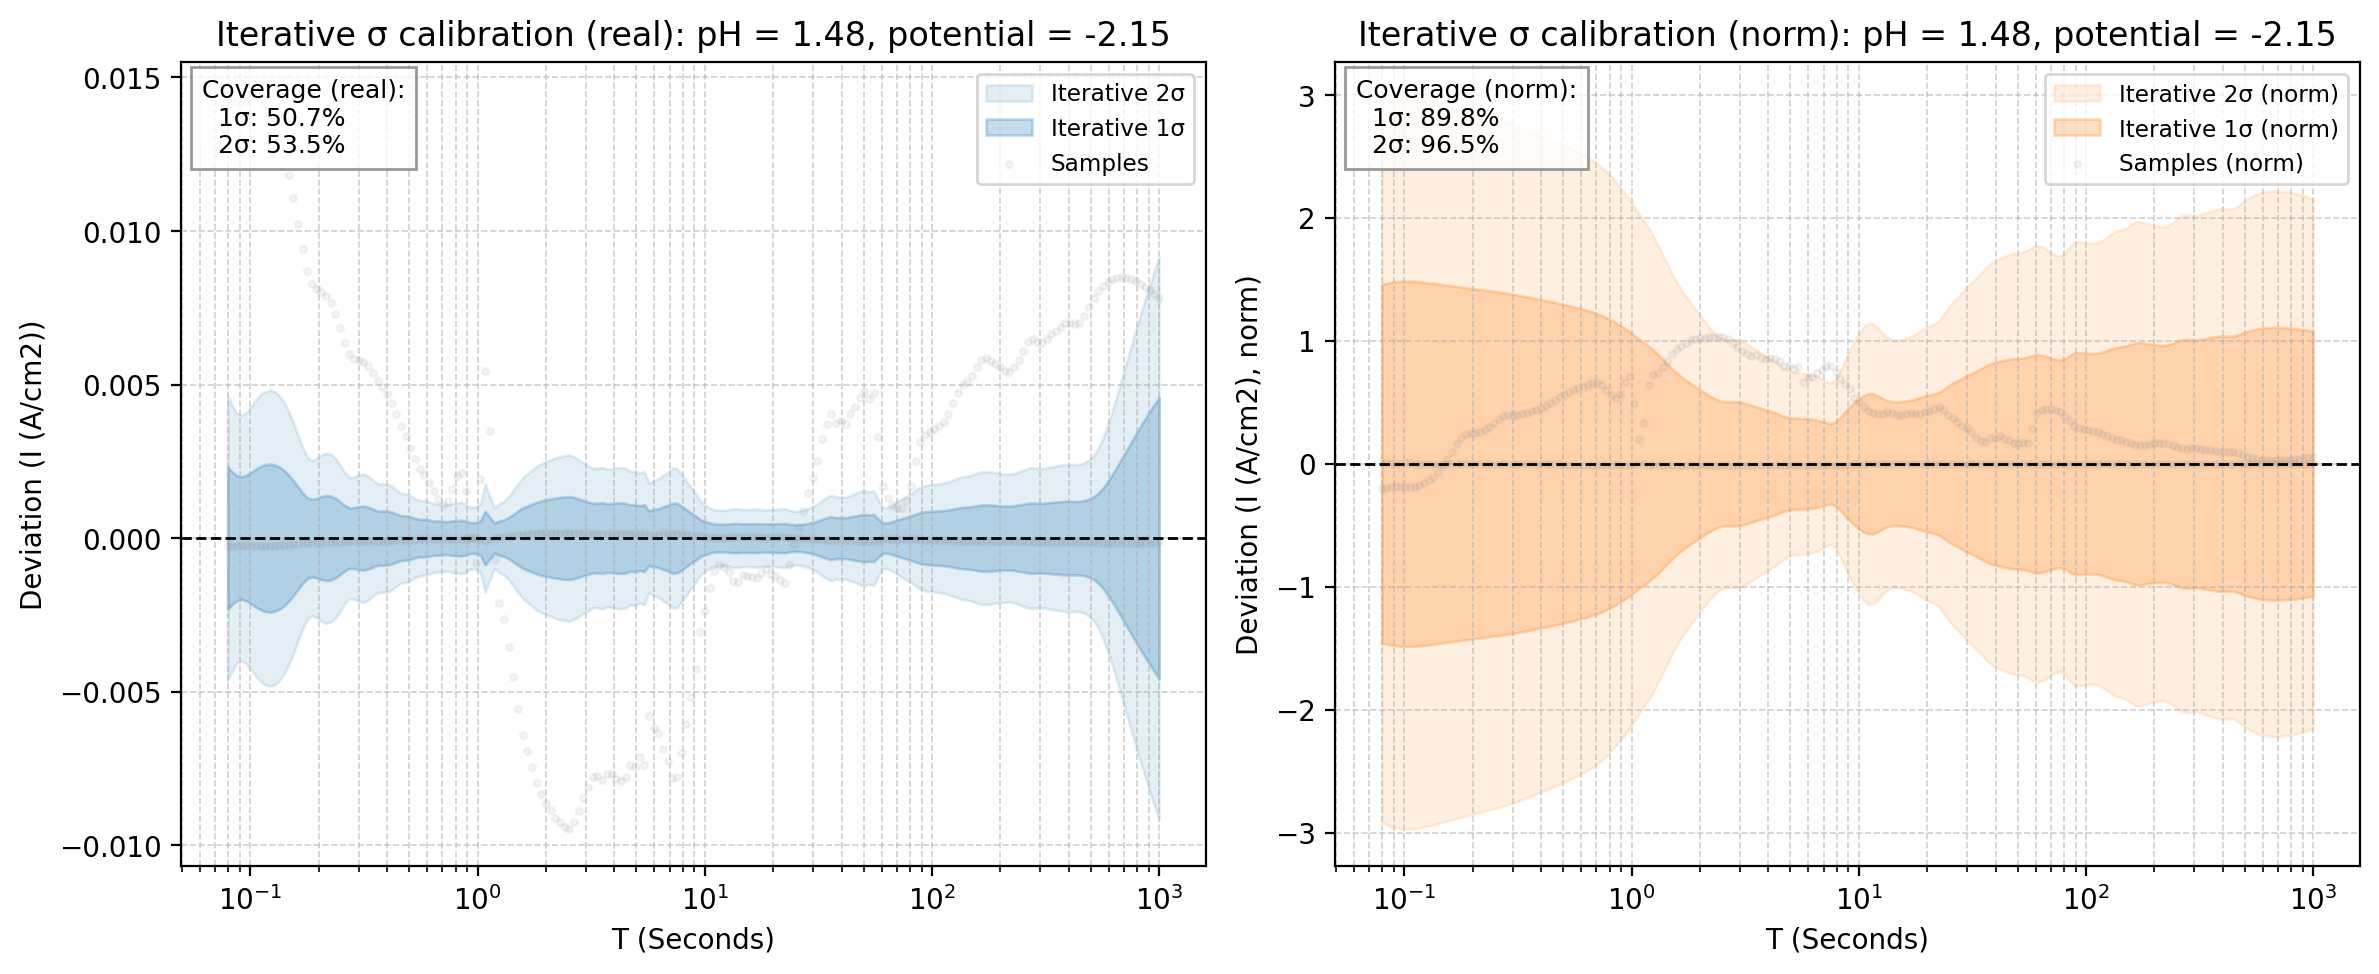

Source data for this figure (header and first rows):
x_real, mean_real, std_real, 1sig_upper_real, 1sig_lower_real, 2sig_upper_real, 2sig_lower_real, sample_0_real, sample_1_real, mean_norm, std_norm, 1sig_upper_norm, 1sig_lower_norm, 2sig_upper_norm, 2sig_lower_norm, sample_0_norm, sample_1_norm
0.07943, -0.03035, 0.002323, -0.02803, -0.03267, -0.02571, -0.035, -0.01606, -0.03061, 1.428, 1.458, 2.885, -0.03035, 4.343, -1.488, 1.223, 1.43
0.08329, -0.03055, 0.002151, -0.02839, -0.0327, -0.02624, -0.03485, -0.01628, -0.0308, 1.437, 1.467, 2.904, -0.03055, 4.371, -1.498, 1.241, 1.439
0.08734, -0.0307, 0.002033, -0.02867, -0.03274, -0.02664, -0.03477, -0.01648, -0.03096, 1.444, 1.475, 2.919, -0.03071, 4.394, -1.506, 1.256, 1.446
0.09158, -0.03082, 0.001999, -0.02882, -0.03282, -0.02682, -0.03482, -0.01661, -0.03108, 1.45, 1.48, 2.93, -0.03082, 4.41, -1.511, 1.265, 1.452
0.09603, -0.03089, 0.002048, -0.02884, -0.03294, -0.02679, -0.03498, -0.01664, -0.03115, 1.453, 1.484, 2.936, -0.03089, 4.42, -1.515, 1.267, 1.455
0.1007, -0.03092, 0.002144, -0.02877, -0.03306, -0.02663, -0.0352, -0.01662, -0.03118, 1.454, 1.485, 2.939, -0.03092, 4.424, -1.516, 1.266, 1.456
0.1056, -0.03091, 0.002247, -0.02866, -0.03316, -0.02642, -0.03541, -0.0166, -0.03117, 1.454, 1.485, 2.939, -0.03091, 4.424, -1.516, 1.265, 1.456
0.1107, -0.03088, 0.002334, -0.02855, -0.03321, -0.02621, -0.03555, -0.01663, -0.03114, 1.452, 1.483, 2.936, -0.03088, 4.419, -1.514, 1.267, 1.454
0.1161, -0.03082, 0.002391, -0.02843, -0.03321, -0.02604, -0.0356, -0.01672, -0.03108, 1.45, 1.481, 2.93, -0.03082, 4.411, -1.511, 1.274, 1.452
0.1217, -0.03075, 0.002409, -0.02834, -0.03316, -0.02593, -0.03557, -0.01688, -0.031, 1.446, 1.477, 2.923, -0.03075, 4.4, -1.508, 1.286, 1.448
0.1277, -0.03066, 0.002387, -0.02827, -0.03305, -0.02589, -0.03543, -0.01714, -0.0309, 1.442, 1.473, 2.915, -0.03066, 4.388, -1.503, 1.306, 1.444
0.1339, -0.03056, 0.00232, -0.02824, -0.03288, -0.02592, -0.0352, -0.0175, -0.0308, 1.437, 1.468, 2.905, -0.03056, 4.373, -1.499, 1.333, 1.439
0.1404, -0.03046, 0.002211, -0.02824, -0.03267, -0.02603, -0.03488, -0.01796, -0.03068, 1.432, 1.463, 2.895, -0.03046, 4.358, -1.493, 1.368, 1.433
0.1472, -0.03035, 0.002062, -0.02828, -0.03241, -0.02622, -0.03447, -0.01852, -0.03056, 1.427, 1.458, 2.885, -0.03035, 4.342, -1.488, 1.411, 1.427
0.1543, -0.03023, 0.00188, -0.02835, -0.03211, -0.02647, -0.03399, -0.01918, -0.03043, 1.422, 1.452, 2.874, -0.03024, 4.327, -1.482, 1.461, 1.422
0.1618, -0.03012, 0.001677, -0.02845, -0.0318, -0.02677, -0.03348, -0.01989, -0.03031, 1.417, 1.447, 2.864, -0.03012, 4.311, -1.477, 1.516, 1.416
0.1697, -0.03001, 0.001476, -0.02854, -0.03149, -0.02706, -0.03296, -0.0206, -0.03018, 1.412, 1.442, 2.853, -0.03001, 4.295, -1.472, 1.57, 1.41
0.1779, -0.0299, 0.001319, -0.02859, -0.03122, -0.02727, -0.03254, -0.0212, -0.03006, 1.407, 1.436, 2.843, -0.02991, 4.279, -1.466, 1.615, 1.404
0.1866, -0.0298, 0.001262, -0.02853, -0.03106, -0.02727, -0.03232, -0.02152, -0.02995, 1.401, 1.431, 2.833, -0.0298, 4.264, -1.461, 1.64, 1.399
0.1956, -0.02969, 0.001297, -0.02839, -0.03099, -0.02709, -0.03228, -0.02158, -0.02984, 1.396, 1.426, 2.822, -0.02969, 4.249, -1.456, 1.645, 1.394
0.2051, -0.02958, 0.001353, -0.02823, -0.03094, -0.02688, -0.03229, -0.02157, -0.02973, 1.391, 1.421, 2.813, -0.02959, 4.234, -1.451, 1.644, 1.389
0.2151, -0.02948, 0.001383, -0.0281, -0.03087, -0.02672, -0.03225, -0.02161, -0.02963, 1.387, 1.416, 2.803, -0.02948, 4.219, -1.446, 1.646, 1.384
0.2256, -0.02939, 0.001367, -0.02802, -0.03075, -0.02665, -0.03212, -0.02174, -0.02952, 1.382, 1.412, 2.794, -0.02939, 4.205, -1.441, 1.656, 1.379
0.2365, -0.02929, 0.0013, -0.02799, -0.03059, -0.02669, -0.03189, -0.022, -0.02942, 1.378, 1.407, 2.784, -0.02929, 4.191, -1.436, 1.676, 1.374
0.248, -0.02919, 0.001191, -0.028, -0.03038, -0.02681, -0.03157, -0.02235, -0.02932, 1.373, 1.402, 2.775, -0.02919, 4.177, -1.431, 1.703, 1.369
0.2601, -0.02909, 0.001068, -0.02802, -0.03016, -0.02695, -0.03123, -0.02273, -0.0292, 1.368, 1.397, 2.765, -0.02909, 4.163, -1.426, 1.732, 1.364
0.2727, -0.02898, 0.0009867, -0.02799, -0.02996, -0.027, -0.03095, -0.02299, -0.02909, 1.363, 1.392, 2.755, -0.02898, 4.147, -1.421, 1.752, 1.359
0.2859, -0.02885, 0.0009925, -0.02786, -0.02984, -0.02687, -0.03084, -0.02301, -0.02896, 1.357, 1.386, 2.743, -0.02885, 4.129, -1.415, 1.753, 1.353
0.2998, -0.02872, 0.001031, -0.02768, -0.02975, -0.02665, -0.03078, -0.02291, -0.02882, 1.351, 1.379, 2.73, -0.02872, 4.109, -1.408, 1.745, 1.346
0.3144, -0.02857, 0.001044, -0.02753, -0.02962, -0.02648, -0.03066, -0.02282, -0.02868, 1.344, 1.372, 2.716, -0.02857, 4.089, -1.401, 1.739, 1.339
0.3297, -0.02842, 0.001013, -0.02741, -0.02944, -0.0264, -0.03045, -0.02282, -0.02853, 1.337, 1.365, 2.702, -0.02842, 4.067, -1.394, 1.739, 1.332
0.3457, -0.02827, 0.0009463, -0.02733, -0.02922, -0.02638, -0.03016, -0.02289, -0.02837, 1.33, 1.358, 2.688, -0.02827, 4.046, -1.386, 1.744, 1.325
0.3625, -0.02812, 0.0008873, -0.02723, -0.029, -0.02634, -0.02989, -0.02299, -0.02821, 1.322, 1.351, 2.673, -0.02812, 4.024, -1.379, 1.752, 1.318
0.3801, -0.02796, 0.0008788, -0.02708, -0.02884, -0.0262, -0.02971, -0.02304, -0.02805, 1.315, 1.343, 2.658, -0.02796, 4.001, -1.371, 1.755, 1.31
0.3986, -0.02779, 0.0008806, -0.02691, -0.02867, -0.02603, -0.02956, -0.02309, -0.02788, 1.307, 1.335, 2.642, -0.02779, 3.977, -1.363, 1.76, 1.302
0.4179, -0.02763, 0.0008493, -0.02678, -0.02848, -0.02593, -0.02933, -0.02322, -0.02771, 1.3, 1.327, 2.627, -0.02763, 3.954, -1.355, 1.77, 1.294
0.4382, -0.02746, 0.0007852, -0.02668, -0.02825, -0.02589, -0.02904, -0.02343, -0.02754, 1.292, 1.319, 2.611, -0.02746, 3.93, -1.347, 1.785, 1.286
0.4595, -0.0273, 0.0007335, -0.02656, -0.02803, -0.02583, -0.02876, -0.02364, -0.02736, 1.284, 1.311, 2.595, -0.0273, 3.906, -1.338, 1.801, 1.278
0.4819, -0.02713, 0.0007199, -0.02641, -0.02785, -0.02569, -0.02857, -0.02382, -0.02719, 1.276, 1.303, 2.579, -0.02713, 3.882, -1.33, 1.815, 1.27
0.5053, -0.02695, 0.0006951, -0.02626, -0.02765, -0.02556, -0.02834, -0.02401, -0.02701, 1.268, 1.295, 2.562, -0.02695, 3.857, -1.322, 1.829, 1.261
0.5298, -0.02677, 0.0006448, -0.02613, -0.02742, -0.02548, -0.02806, -0.0242, -0.02682, 1.259, 1.286, 2.545, -0.02677, 3.831, -1.313, 1.844, 1.253
0.5556, -0.02658, 0.0006141, -0.02597, -0.0272, -0.02536, -0.02781, -0.02432, -0.02663, 1.25, 1.277, 2.527, -0.02658, 3.804, -1.304, 1.853, 1.244
0.5825, -0.02638, 0.0006123, -0.02577, -0.027, -0.02516, -0.02761, -0.02434, -0.02642, 1.241, 1.267, 2.508, -0.02638, 3.776, -1.294, 1.855, 1.234
0.6108, -0.02617, 0.0005896, -0.02558, -0.02676, -0.02499, -0.02735, -0.02436, -0.0262, 1.231, 1.257, 2.488, -0.02617, 3.745, -1.283, 1.856, 1.224
0.6405, -0.02594, 0.000561, -0.02538, -0.0265, -0.02482, -0.02706, -0.02441, -0.02597, 1.22, 1.246, 2.466, -0.02594, 3.712, -1.272, 1.86, 1.213
0.6716, -0.02569, 0.0005569, -0.02513, -0.02624, -0.02457, -0.0268, -0.02443, -0.02571, 1.208, 1.234, 2.442, -0.02569, 3.676, -1.26, 1.861, 1.201
0.7043, -0.02541, 0.0005422, -0.02487, -0.02595, -0.02432, -0.02649, -0.02432, -0.02543, 1.195, 1.22, 2.416, -0.02541, 3.636, -1.246, 1.853, 1.188
0.7385, -0.0251, 0.0005382, -0.02456, -0.02563, -0.02402, -0.02617, -0.0239, -0.02512, 1.18, 1.205, 2.386, -0.0251, 3.591, -1.231, 1.821, 1.173
0.7744, -0.02474, 0.0005615, -0.02418, -0.0253, -0.02362, -0.02586, -0.02313, -0.02477, 1.164, 1.188, 2.352, -0.02474, 3.54, -1.213, 1.762, 1.157
0.812, -0.02434, 0.0005749, -0.02376, -0.02491, -0.02319, -0.02549, -0.02232, -0.02437, 1.145, 1.169, 2.314, -0.02434, 3.483, -1.193, 1.7, 1.138
0.8514, -0.02388, 0.0005822, -0.0233, -0.02446, -0.02271, -0.02504, -0.02177, -0.02392, 1.123, 1.147, 2.27, -0.02388, 3.417, -1.171, 1.659, 1.117
0.8928, -0.02338, 0.0005432, -0.02284, -0.02393, -0.0223, -0.02447, -0.02185, -0.02341, 1.1, 1.123, 2.223, -0.02338, 3.346, -1.147, 1.665, 1.094
0.9362, -0.02288, 0.0005009, -0.02237, -0.02338, -0.02187, -0.02388, -0.02286, -0.02288, 1.076, 1.099, 2.175, -0.02288, 3.273, -1.122, 1.742, 1.069
0.9817, -0.02234, 0.000509, -0.02183, -0.02285, -0.02132, -0.02336, -0.02316, -0.02232, 1.051, 1.073, 2.124, -0.02234, 3.197, -1.095, 1.765, 1.043
1.029, -0.02174, 0.0005596, -0.02118, -0.0223, -0.02062, -0.02285, -0.0198, -0.02177, 1.022, 1.044, 2.066, -0.02174, 3.11, -1.066, 1.509, 1.017
1.079, -0.02111, 0.0008809, -0.02023, -0.02199, -0.01935, -0.02287, -0.01567, -0.02121, 0.9928, 1.014, 2.007, -0.02111, 3.021, -1.035, 1.194, 0.9906
1.132, -0.02055, 0.0006787, -0.01987, -0.02123, -0.01919, -0.0219, -0.01705, -0.02061, 0.9664, 0.9869, 1.953, -0.02055, 2.94, -1.007, 1.299, 0.9627
1.187, -0.01998, 0.0004947, -0.01948, -0.02047, -0.01899, -0.02097, -0.02069, -0.01997, 0.9397, 0.9596, 1.899, -0.01998, 2.859, -0.9796, 1.577, 0.9326
1.244, -0.0193, 0.0005604, -0.01874, -0.01986, -0.01818, -0.02042, -0.0214, -0.01926, 0.9076, 0.9269, 1.835, -0.0193, 2.761, -0.9462, 1.63, 0.8996
1.305, -0.01855, 0.000597, -0.01795, -0.01914, -0.01735, -0.01974, -0.02117, -0.0185, 0.8724, 0.8909, 1.763, -0.01855, 2.654, -0.9095, 1.613, 0.8642
... 140 more rows
